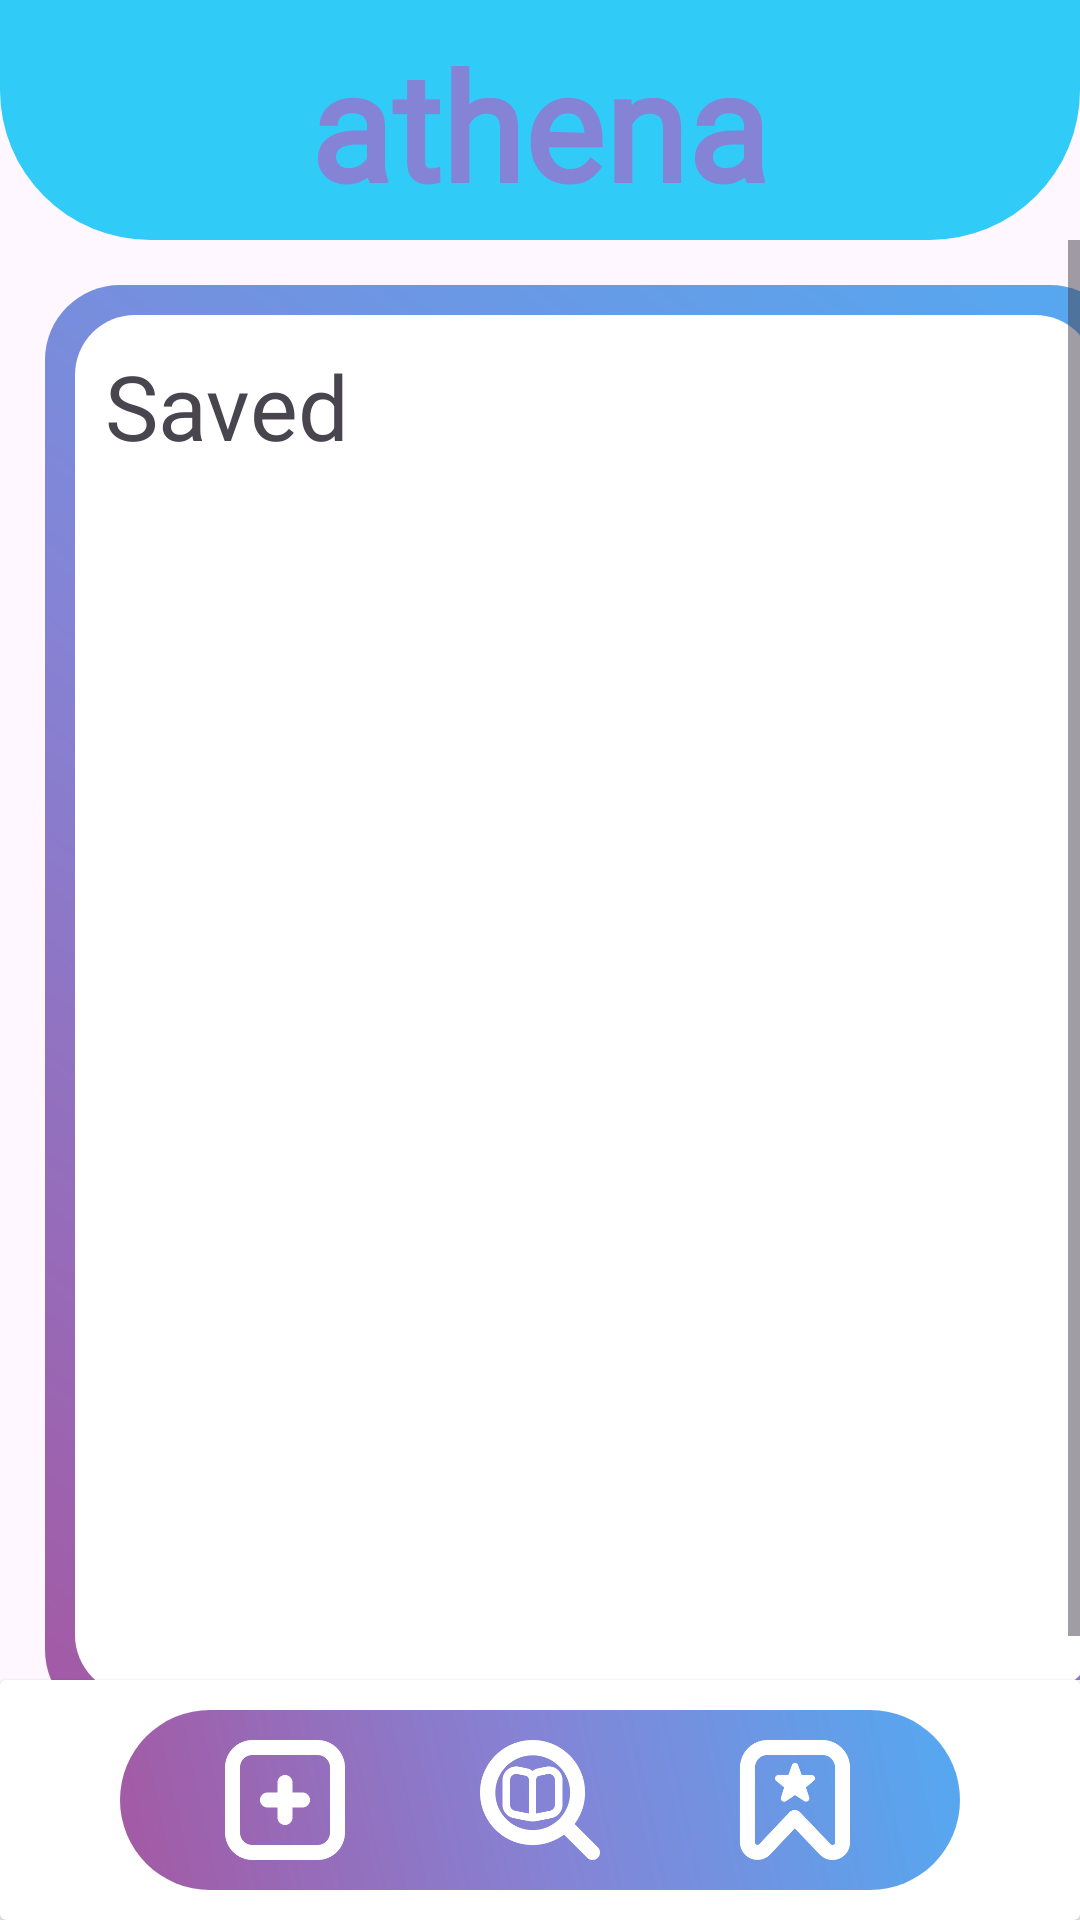

Here is an Android app screen rendered from its layout file. Give the layout XML and the strings, colors and styles it references.
<!-- AndroidManifest.xml: application theme Theme.Material3.Light -->
<!-- res/layout/activity_saved.xml -->
<?xml version="1.0" encoding="utf-8"?>
<RelativeLayout xmlns:android="http://schemas.android.com/apk/res/android"
    xmlns:app="http://schemas.android.com/apk/res-auto"
    xmlns:tools="http://schemas.android.com/tools"
    android:id="@+id/main"
    android:layout_width="match_parent"
    android:layout_height="match_parent"
    tools:context=".Saved">

    <LinearLayout
        android:id="@+id/top"
        android:padding="10dp"
        android:layout_width="match_parent"
        android:layout_height="wrap_content"
        android:orientation="horizontal"
        android:background="@drawable/bg_view2">
        <LinearLayout
            android:layout_width="match_parent"
            android:layout_height="60dp"
            android:orientation="horizontal"
            android:gravity="center_vertical"
            android:paddingStart="0dp"
            android:paddingTop="5dp">

            <View
                android:layout_width="0dp"
                android:layout_height="0dp"
                android:layout_weight="1" />

            
            <TextView
                android:layout_width="wrap_content"
                android:layout_height="wrap_content"
                android:text="@string/athena_banner"
                android:layout_marginTop="-5dp"
                android:textColor="@color/purple"
                android:textSize="50sp"
                android:textStyle="bold"
                android:fontFamily="@font/futura"
                />
            <View
                android:layout_width="0dp"
                android:layout_height="0dp"
                android:layout_weight="1" />

        </LinearLayout>
    </LinearLayout>

    <ScrollView
        android:layout_width="match_parent"
        android:layout_height="match_parent"
        android:layout_below="@id/top"
        android:layout_above="@id/superButtonContainer"
        android:fillViewport="true">

        
        <LinearLayout
            android:id="@+id/savedView"
            android:layout_width="match_parent"
            android:layout_height="wrap_content"
            android:orientation="vertical"
            android:layout_margin="15dp"
            android:background="@drawable/recent_box_outer"
            android:padding="20dp">

            
            <TextView
                android:layout_width="match_parent"
                android:layout_height="wrap_content"
                android:text="Saved"
                android:fontFamily="@font/futura"
                android:textSize="30dp"
                android:layout_margin="0dp" />

            <ProgressBar
                android:id="@+id/progressBar"
                android:layout_width="match_parent"
                android:layout_height="match_parent"
                android:padding="150dp"
                android:layout_gravity="center"
                android:visibility="gone"
                android:indeterminateTint="@color/violet"/>

            
        </LinearLayout>
    </ScrollView>

    <androidx.cardview.widget.CardView
        android:layout_width="match_parent"
        android:layout_height="wrap_content"
        android:layout_alignParentBottom="true"
        android:id="@+id/superButtonContainer">
        <LinearLayout
            android:layout_width="match_parent"
            android:layout_height="match_parent"
            android:id="@+id/buttonContainer">
            <LinearLayout
                android:layout_width="match_parent"
                android:layout_height="wrap_content"
                android:layout_marginLeft="30dp"
                android:layout_marginRight="30dp"
                android:background="@drawable/bg_view1"
                android:orientation="horizontal"
                android:paddingTop="20dp"
                android:paddingBottom="20dp">

            <Button
                android:id="@+id/new_item"
                android:layout_width="40dp"
                android:layout_height="40dp"
                android:layout_marginStart="0dp"
                android:layout_marginEnd="0dp"
                android:background="@drawable/home_new"
                android:backgroundTint="@color/white"
                android:layout_gravity="center_vertical"
                android:layout_weight="1"/>

            <Button
                android:id="@+id/search"
                android:layout_width="40dp"
                android:layout_height="40dp"
                android:layout_marginStart="0dp"
                android:layout_marginEnd="0dp"
                android:background="@drawable/home_search"
                android:backgroundTint="@color/white"
                android:layout_gravity="center_vertical"/>

            <Button
                android:id="@+id/saved"
                android:layout_width="40dp"
                android:layout_height="40dp"
                android:layout_marginStart="0dp"
                android:layout_marginEnd="0dp"
                android:background="@drawable/home_saved"
                android:backgroundTint="@color/white"
                android:layout_gravity="center_vertical"
                android:layout_weight="1"/>

        </LinearLayout>
        </LinearLayout>


    </androidx.cardview.widget.CardView>

</RelativeLayout>
<!-- resources referenced by this layout -->
<resources>
  <color name="purple">#8583D5</color>
  <color name="violet">#A459A3</color>
  <color name="white">#FFFFFFFF</color>
  <!-- drawable bg_view1 (drawable) -->
  <?xml version="1.0" encoding="utf-8"?>
  <layer-list xmlns:android="http://schemas.android.com/apk/res/android">
  
      <item
          android:left="10dp"
          android:top="10dp"
          android:right="10dp"
          android:bottom="10dp">
          <shape android:shape="rectangle">
              <corners android:radius="35dp" />
              <gradient
                  android:angle="45"
                  android:startColor="@color/violet"
                  android:centerColor="@color/purple"
                  android:endColor="@color/blue3"/>
          </shape>
      </item>
  </layer-list>
  <!-- drawable bg_view2 (drawable) -->
  <?xml version="1.0" encoding="utf-8"?>
  <shape xmlns:android="http://schemas.android.com/apk/res/android">
      <corners android:bottomRightRadius="50dp"
          android:bottomLeftRadius="50dp"/>
      <solid android:color="@color/blue2"/>
  </shape>
  
  
  
  
  
  
  <!-- drawable home_new (drawable) -->
  <layer-list xmlns:android="http://schemas.android.com/apk/res/android">
  
      
      <item android:drawable="@drawable/add"
          android:left="0dp"
          android:top="0dp"
          android:right="0dp"
          android:bottom="0dp"
          android:gravity="center"
          android:height="40dp"
          android:width="40dp" />
  
  </layer-list>
  <!-- drawable home_saved (drawable) -->
  <layer-list xmlns:android="http://schemas.android.com/apk/res/android">
  
      
      <item android:drawable="@drawable/save"
          android:gravity="center"
          android:height="40dp"
          android:width="40dp" />
  
  </layer-list>
  <!-- drawable home_search (drawable) -->
  <layer-list xmlns:android="http://schemas.android.com/apk/res/android">
  
      
      <item android:drawable="@drawable/search_book"
          android:gravity="center"
          android:height="40dp"
          android:width="40dp" />
  
  </layer-list>
  <!-- drawable recent_box_outer (drawable) -->
  <?xml version="1.0" encoding="utf-8"?>
  <layer-list xmlns:android="http://schemas.android.com/apk/res/android">
      
      <item>
          <shape android:shape="rectangle">
              <corners android:radius="25dp" />
              <gradient
                  android:angle="45"
                  android:startColor="@color/violet"
                  android:centerColor="@color/purple"
                  android:endColor="@color/blue3"/>
          </shape>
      </item>
      
      <item
          android:left="10dp"
          android:top="10dp"
          android:right="10dp"
          android:bottom="10dp">
          <shape android:shape="rectangle">
              <corners android:radius="20dp" />
              <solid android:color="@color/white" />
          </shape>
      </item>
  </layer-list>
  <string name="athena_banner">athena</string>
  <color name="blue3">#54A9F1</color>
  <color name="blue2">#31CBF7</color>
  <!-- drawable add: png bitmap (drawable, 4403 bytes) -->
  <!-- drawable save: png bitmap (drawable, 6191 bytes) -->
  <!-- drawable search_book: png bitmap (drawable, 9323 bytes) -->
</resources>
